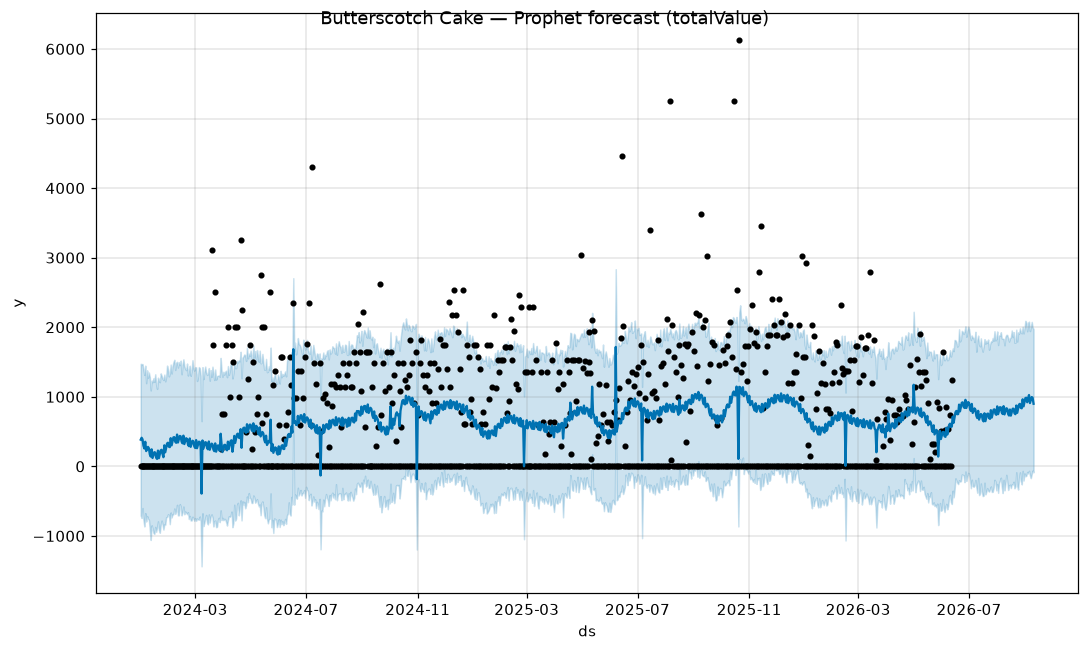

Data behind this chart, as committed beside it:
ds, yhat, yhat_lower, yhat_upper
2024-01-01, 383.5, -707, 1474
2024-01-02, 411.2, -741.9, 1469
2024-01-03, 388, -599.1, 1470
2024-01-04, 296.4, -771.3, 1385
2024-01-05, 257.1, -864, 1315
2024-01-06, 353.5, -672.6, 1447
2024-01-07, 219.4, -793.3, 1195
2024-01-08, 250.3, -714.3, 1380
2024-01-09, 279.8, -752.3, 1274
2024-01-10, 259.9, -770.9, 1349
2024-01-11, 173.3, -920.6, 1282
2024-01-12, 140.6, -1058, 1091
2024-01-13, 245, -847.7, 1232
2024-01-14, 120.6, -892.8, 1210
2024-01-15, 162.5, -956.7, 1266
2024-01-16, 204.2, -970.4, 1215
2024-01-17, 197.6, -870, 1324
2024-01-18, 125, -941, 1178
2024-01-19, 107, -879, 1114
2024-01-20, 226.6, -790.3, 1275
2024-01-21, 117.4, -914.6, 1236
2024-01-22, 174.4, -954.4, 1210
2024-01-23, 230.7, -841.9, 1337
2024-01-24, 238, -779.7, 1302
2024-01-25, 178.6, -834.6, 1261
2024-01-26, 131.9, -909.3, 1242
2024-01-27, 302.7, -832, 1319
2024-01-28, 202.5, -838.8, 1222
2024-01-29, 266.9, -731.6, 1294
2024-01-30, 328.9, -727.6, 1449
2024-01-31, 340, -689, 1399
2024-02-01, 282.5, -698.6, 1294
2024-02-02, 276.6, -830.7, 1336
2024-02-03, 405.1, -662.9, 1463
2024-02-04, 301.6, -734.2, 1335
2024-02-05, 361, -689.1, 1439
2024-02-06, 416.6, -688.6, 1500
2024-02-07, 420.1, -605.5, 1532
2024-02-08, 354, -682.6, 1386
2024-02-09, 338.6, -647.5, 1490
2024-02-10, 457, -552.9, 1503
2024-02-11, 343.1, -704.7, 1421
2024-02-12, 392.1, -702.9, 1499
2024-02-13, 437.3, -543.1, 1457
2024-02-14, 430.8, -575.3, 1520
2024-02-15, 355.2, -705, 1324
2024-02-16, 331, -660.2, 1459
2024-02-17, 441.5, -577.6, 1539
2024-02-18, 320.7, -688.8, 1442
2024-02-19, 363.7, -649.5, 1402
2024-02-20, 404.3, -664.5, 1384
2024-02-21, 394.2, -687, 1478
2024-02-22, 316.1, -659.1, 1306
2024-02-23, 290.6, -757.1, 1385
2024-02-24, 400.9, -713.6, 1446
2024-02-25, 280.7, -778.4, 1302
2024-02-26, 325.3, -777.5, 1370
2024-02-27, 368.1, -723.7, 1527
2024-02-28, 360.8, -745, 1405
2024-02-29, 286, -782.5, 1376
... 924 more rows
